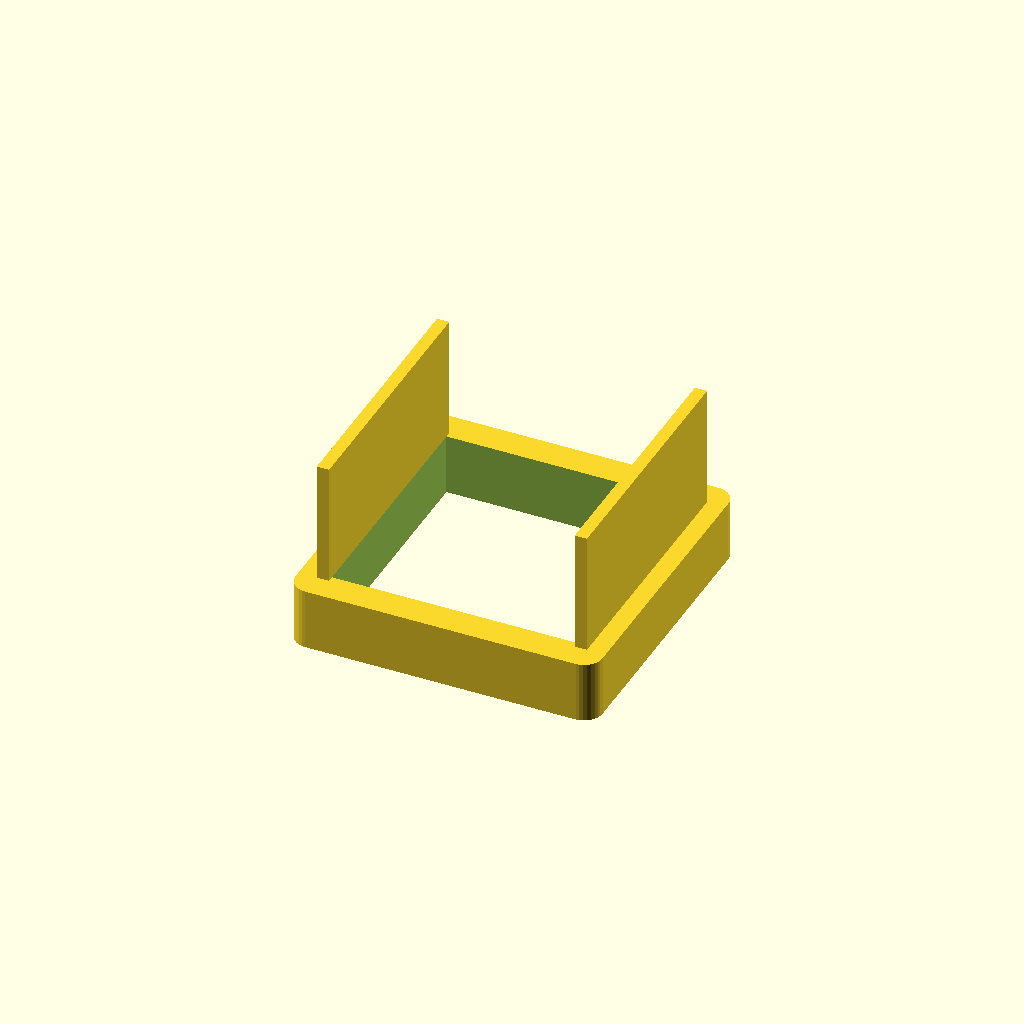
Cell 1: rendered with the file's own defaults.
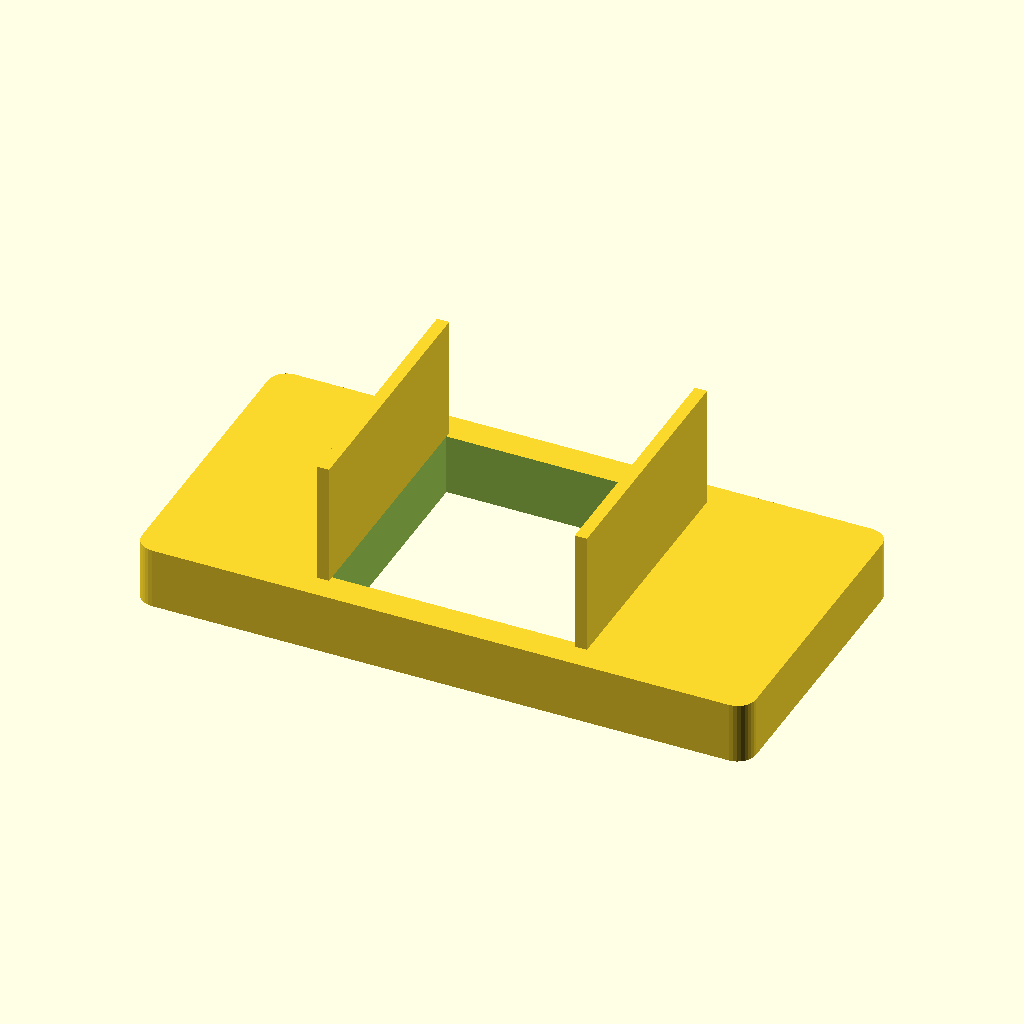
Cell 2: o_width = 100 (everything else at default).
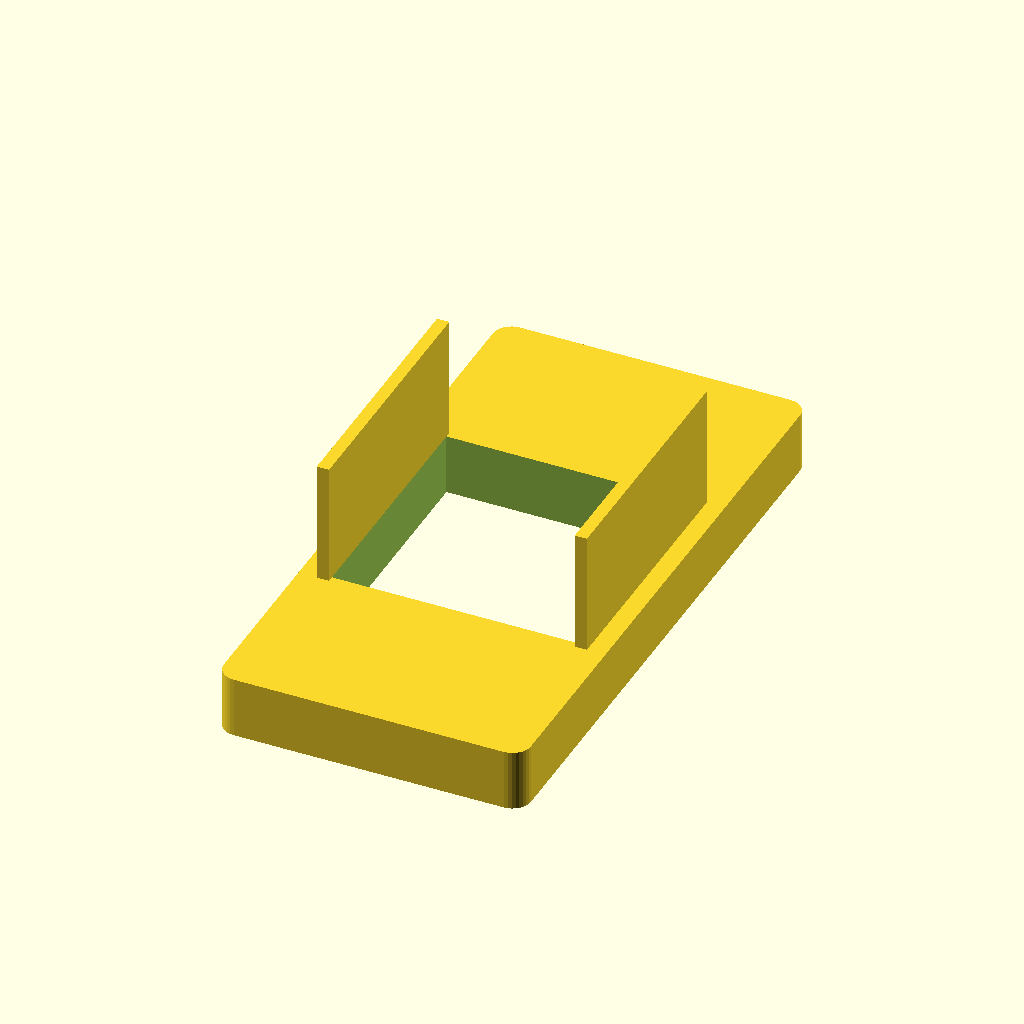
Cell 3 — o_length set to 100, the other parameters unchanged.
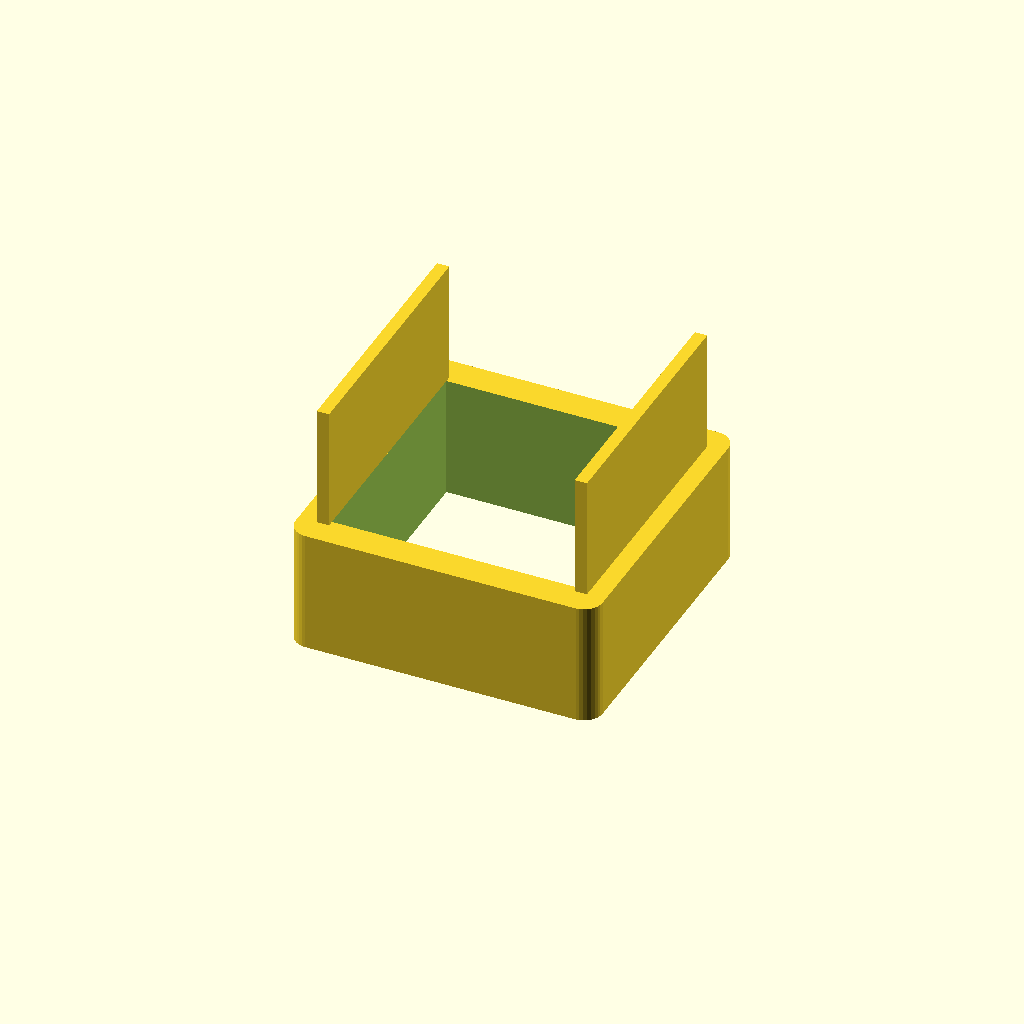
Cell 4: the same model with thick = 20.
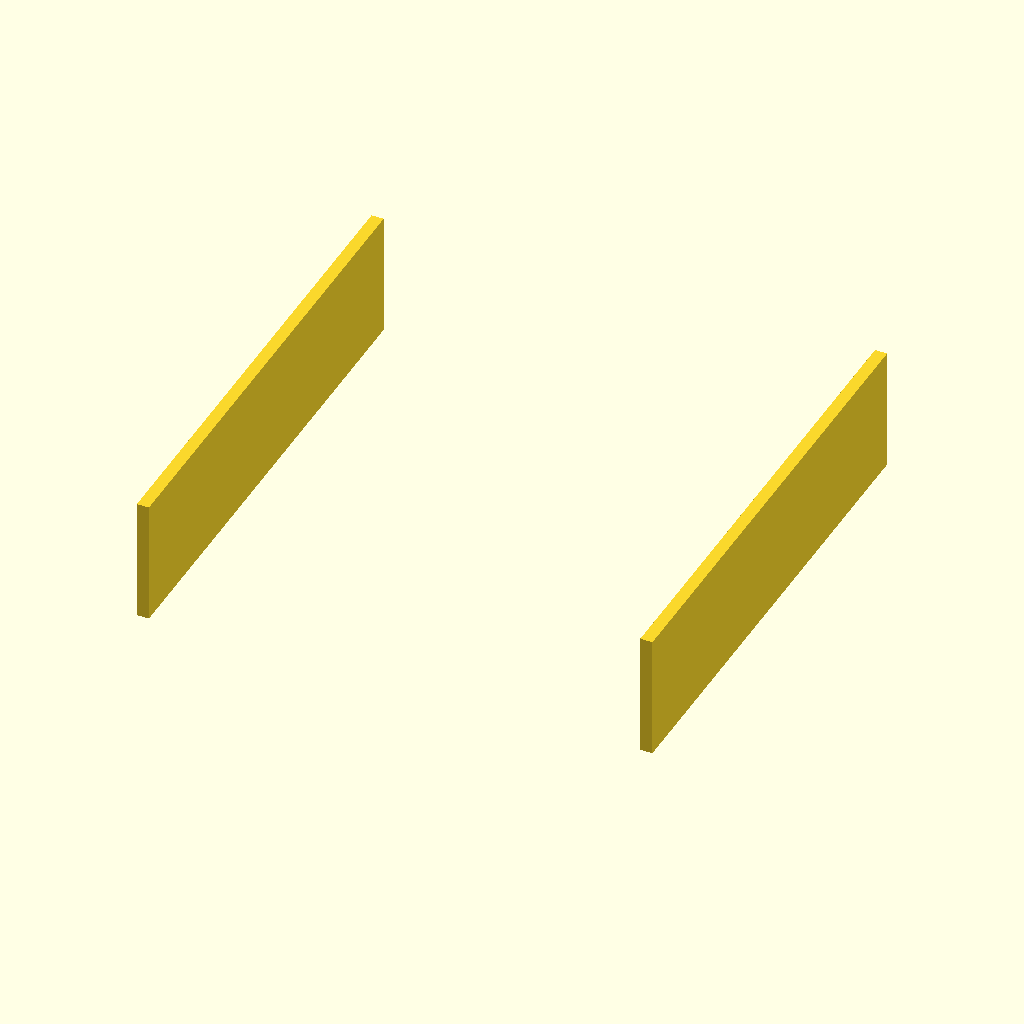
Cell 5: the same model with fan_size = 80.
All cells are drawn from one camera (rotation 55°, 0°, 25°, orthographic, colour scheme Cornfield), so only the parameter changes between them.
The OpenSCAD source (inputs/thingiverse/files/thing-2980916/files/fan40mm-frame.scad):
/*
* Filename: fan40mm_frame.scad
* Created by: Anhtien Nguyen
* Date: 27-Jun-2018
* Description: 40mm fan holder
*/
// outer frame width
o_width=50; 
// outer frame length
o_length=50;
// frame thickness, keep this for 40mm fan
thick = 10; 
// keep this for 40mm fan
fan_size = 40; 
 // reduce this to make it tighter
clearance = 0.25;
// M3 diameter
hole_size = 3; 
// hole distance from edge
hole_dist = 3; 
// bracket length, if zeroed then 4 holes are provided
bracket = 20;

printFrame($fn=32);

module printFrame() {
    difference()
    {
        // print the base plate
        drawBasePlate([o_width,o_length,thick], 3);

        // punch 4 holes at the corners if bracket not used
        if (bracket == 0) {
            translate([(-o_width/2)+hole_dist, (-o_length/2)+hole_dist, thick/2])
            cylinder(r=hole_size/2, h=thick+2,center=true); 
                translate([(o_width/2)-hole_dist, (o_length/2)-hole_dist, thick/2])
            cylinder(r=hole_size/2, h=thick+2,center=true); 

                translate([(-o_width/2)+hole_dist, (o_length/2)-hole_dist, thick/2])
            cylinder(r=hole_size/2, h=thick+2,center=true); 

                translate([(o_width/2)-hole_dist, (-o_length/2)+hole_dist, thick/2])
            cylinder(r=hole_size/2, h=thick+2,center=true); 
        }
        //  cut the 40mm square (with clearance) in the middle
        translate([0,0,thick/2])
        cube([fan_size,fan_size,thick+2], center=true);
    }
    // add brackets at 2 sides
    if (bracket >0)
    {
        translate([-fan_size/2-1,0,thick+bracket/2])
        cube([2,fan_size+2,bracket],center=true);
        translate([fan_size/2+1,0,thick+bracket/2])
        cube([2,fan_size+2,bracket],center=true);
    }
}

module drawBasePlate(dim, radius)
{
	wid = dim[0];
	len = dim[1];
	ht = dim[2];

	linear_extrude(height=ht)
	hull()
	{
		translate([(-wid/2)+radius, (-len/2)+radius, 0]) circle(r=radius);
		translate([(wid/2)-radius, (-len/2)+radius, 0]) circle(r=radius);
		translate([(-wid/2)+radius, (len/2)-radius, 0]) circle(r=radius);
		translate([(wid/2)-radius, (len/2)-radius, 0]) circle(r=radius);
	}
}
Customizer parameters (derived from the source; name, type, default, range or options):
o_width: number, default 50
o_length: number, default 50
thick: number, default 10
fan_size: number, default 40
clearance: number, default 0.25
hole_size: number, default 3
hole_dist: number, default 3
bracket: number, default 20
